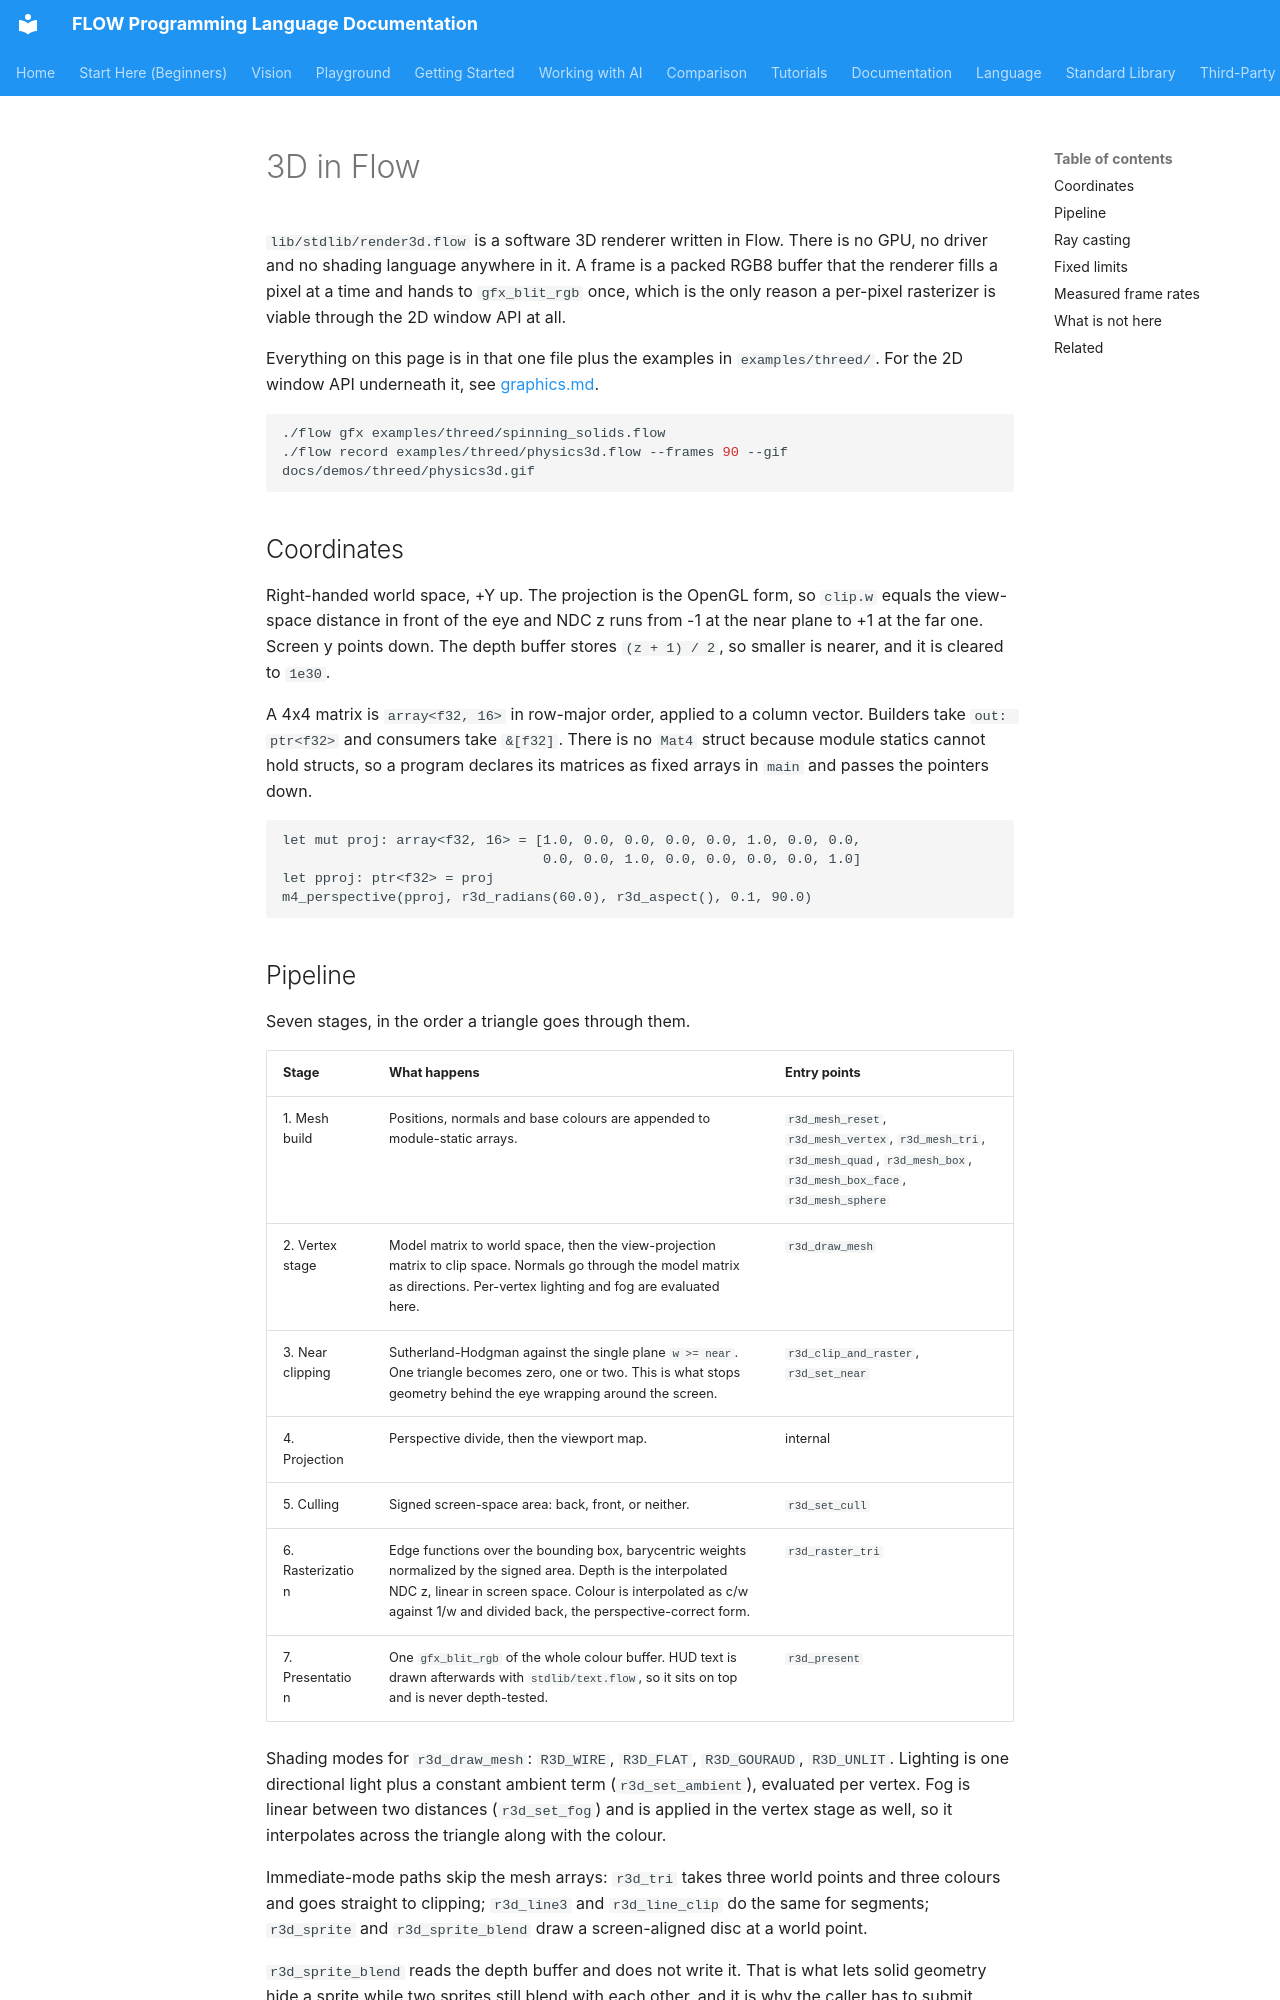

repository: flooooooooooow/flow · page: language/graphics-3d/index.html · generator: mkdocs

# 3D in Flow

`lib/stdlib/render3d.flow` is a software 3D renderer written in Flow. There is
no GPU, no driver and no shading language anywhere in it. A frame is a packed
RGB8 buffer that the renderer fills a pixel at a time and hands to
`gfx_blit_rgb` once, which is the only reason a per-pixel rasterizer is viable
through the 2D window API at all.

Everything on this page is in that one file plus the examples in
`examples/threed/`. For the 2D window API underneath it, see
[graphics.md](graphics.md).

```bash
./flow gfx examples/threed/spinning_solids.flow
./flow record examples/threed/physics3d.flow --frames 90 --gif docs/demos/threed/physics3d.gif
```

## Coordinates

Right-handed world space, +Y up. The projection is the OpenGL form, so `clip.w`
equals the view-space distance in front of the eye and NDC z runs from -1 at the
near plane to +1 at the far one. Screen y points down. The depth buffer stores
`(z + 1) / 2`, so smaller is nearer, and it is cleared to `1e30`.

A 4x4 matrix is `array<f32, 16>` in row-major order, applied to a column vector.
Builders take `out: ptr<f32>` and consumers take `&[f32]`. There is no `Mat4`
struct because module statics cannot hold structs, so a program declares its
matrices as fixed arrays in `main` and passes the pointers down.

```flow-pseudocode
let mut proj: array<f32, 16> = [1.0, 0.0, 0.0, 0.0, 0.0, 1.0, 0.0, 0.0,
                                0.0, 0.0, 1.0, 0.0, 0.0, 0.0, 0.0, 1.0]
let pproj: ptr<f32> = proj
m4_perspective(pproj, r3d_radians(60.0), r3d_aspect(), 0.1, 90.0)
```
